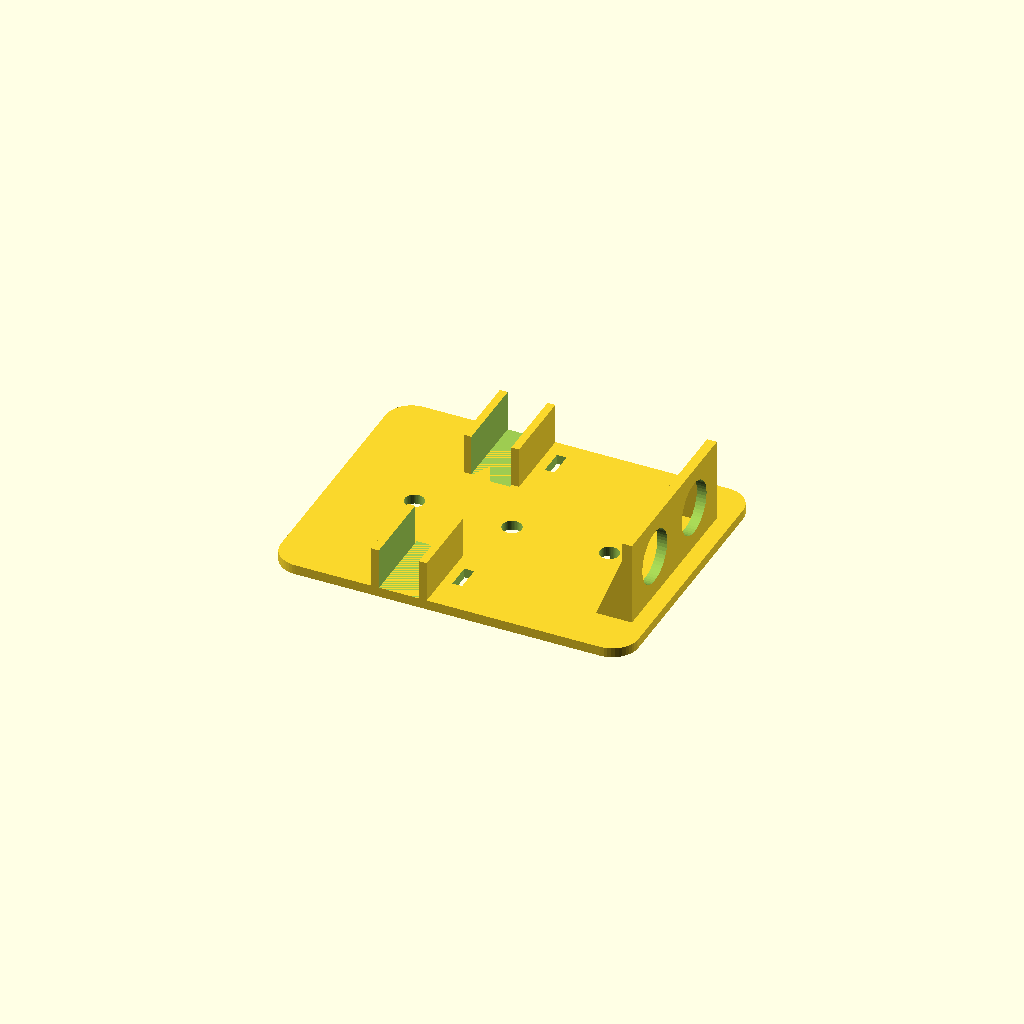
Cell 1: rendered with the file's own defaults.
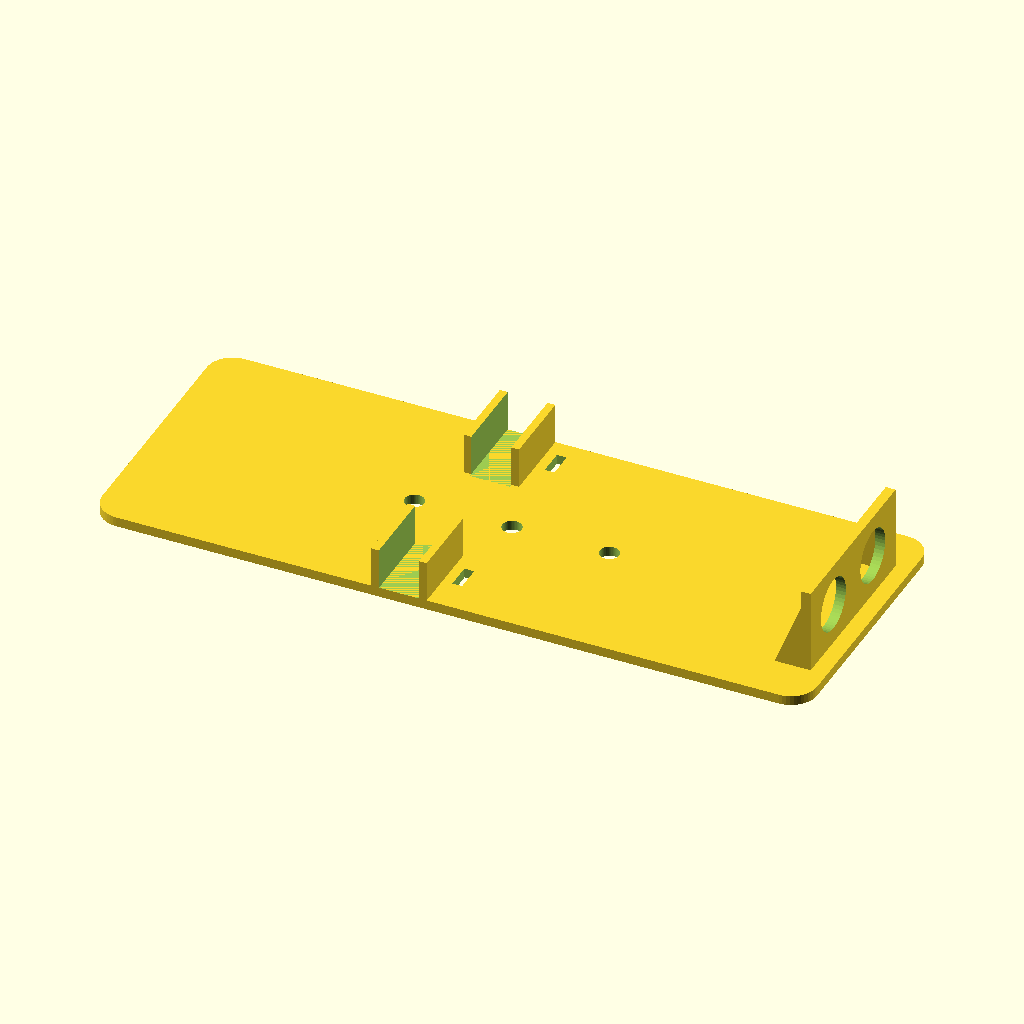
Cell 2: the same model with base_c = 220.
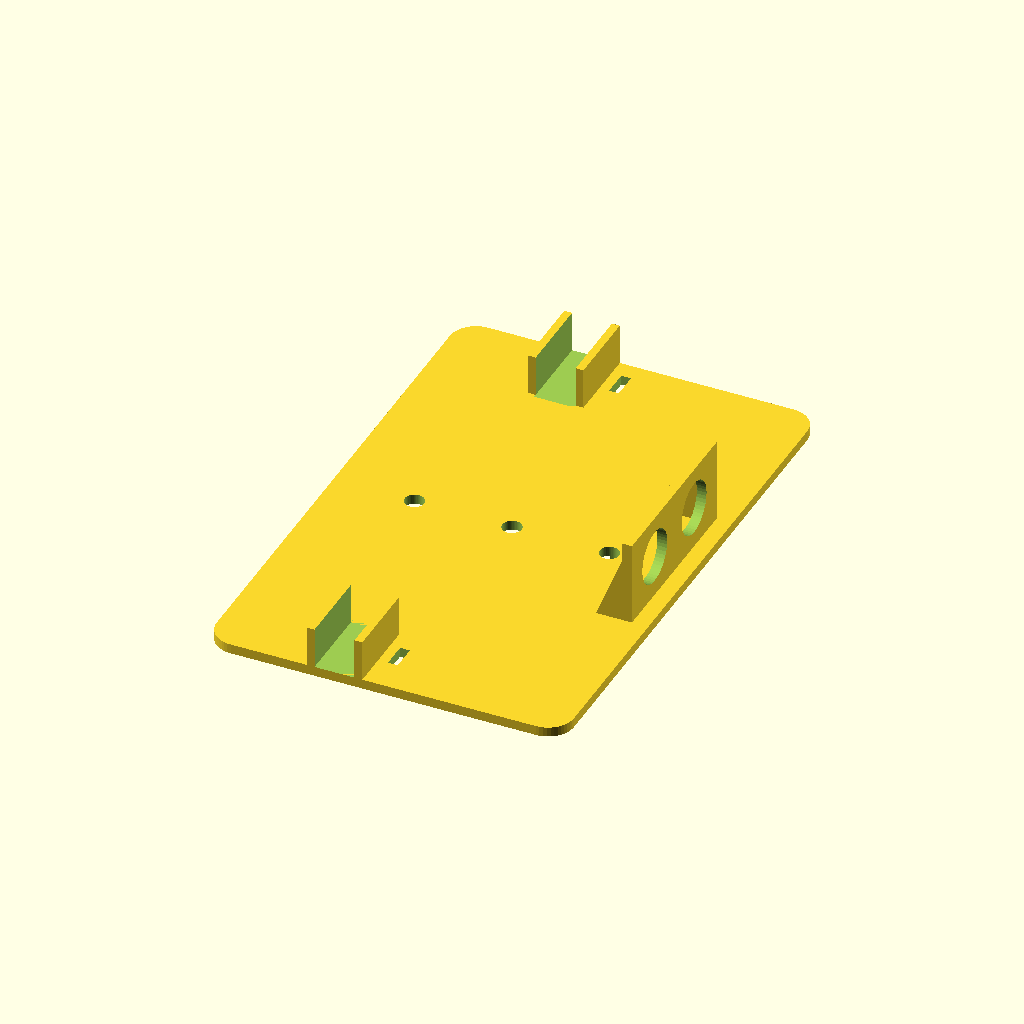
Cell 3: the same model with base_l = 170.
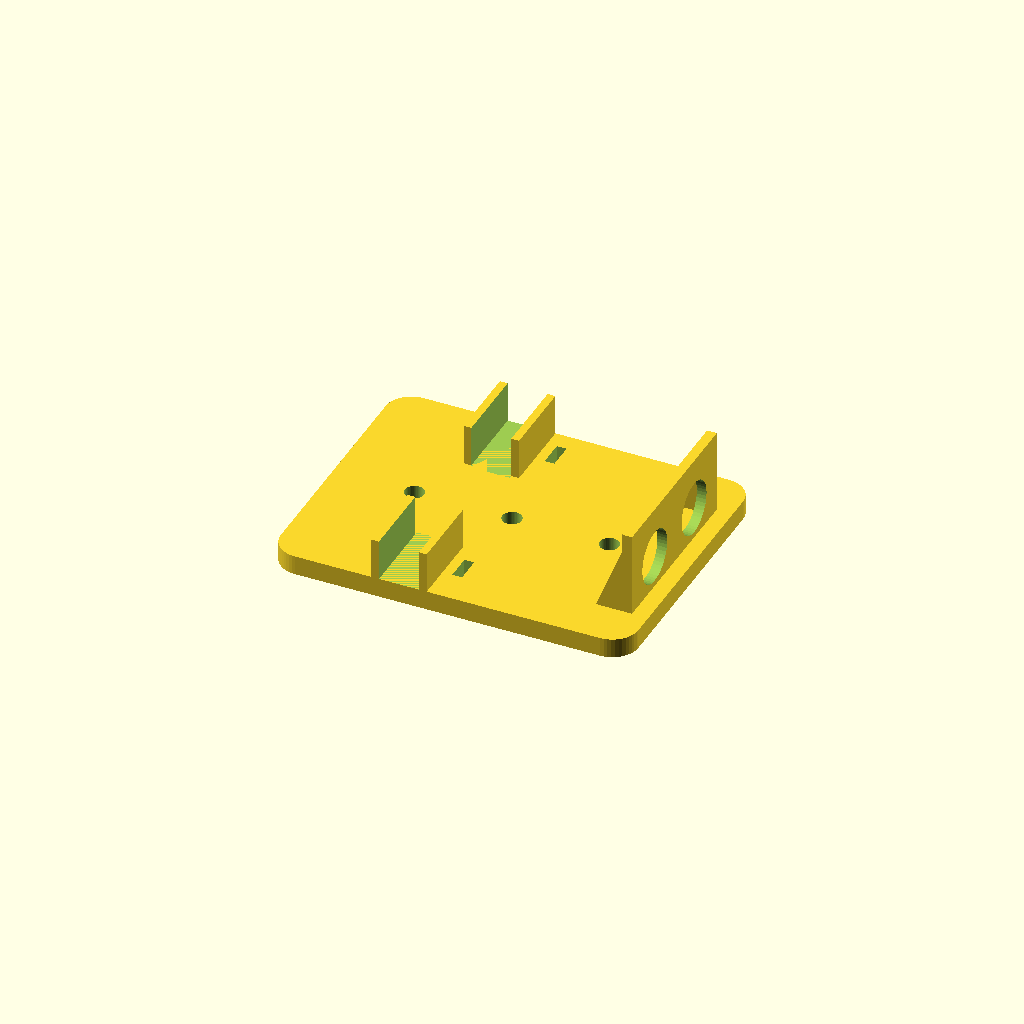
Cell 4: the same model with base_e = 6.
All cells are drawn from one camera (rotation 55°, 0°, 25°, orthographic, colour scheme Cornfield), so only the parameter changes between them.
OpenSCAD source file cad/legado/chassi_desviador.scad:
// LEGADO: primeira versão em OpenSCAD, nunca renderizada nem impressa. Use cad/gerar_stl.py (fonte atual dos STL).
// As medidas aqui podem divergir das do gerador em Python.
// Chassi paramétrico do Robô Desviador de Obstáculos
// OpenSCAD. Eixo X = frente do robô. Unidades em mm.
//
// ATENÇÃO: modelo inicial, ainda NÃO testado em impressão.
// Imprima primeiro só uma peça de teste (suporte de motor e furos do sensor)
// e ajuste as folgas (parâmetros "folga_*") antes de imprimir tudo.
//
// Como usar: ajuste os parâmetros abaixo, renderize (F6) e exporte STL.

$fn = 48;

// ---------- Placa base ----------
base_c = 110;     // comprimento (X)
base_l = 85;      // largura (Y)
base_e = 3;       // espessura
raio   = 8;       // arredondamento dos cantos

// ---------- Motor N20 com redução ----------
folga_motor = 0.3;
n20_w = 12 + folga_motor;     // largura do corpo
n20_h = 10 + folga_motor;     // altura do corpo
n20_c = 24;                   // comprimento do conjunto motor + caixa de redução (confira o seu)
parede = 2.4;
motor_x = -15;                // posição do eixo das rodas em relação ao centro

// ---------- Rodas ----------
roda_d = 42;                  // diâmetro da roda (com pneu)

// ---------- Sensor HC-SR04 ----------
folga_sensor = 0.4;
sensor_furo = 16 + folga_sensor;   // diâmetro de cada "olho"
sensor_dist = 26;                  // distância entre os centros dos olhos (confira o seu)
sensor_l    = 56;                  // largura da placa-suporte
sensor_h    = 26;                  // altura da placa-suporte
sensor_z    = 16;                  // altura do centro dos furos acima da base

// ---------- Apoio frontal (patim) ----------
patim_d = 10;
patim_x = base_c/2 - 22;

// ---------- Cálculos ----------
// Distância do fundo da base até o chão para o eixo ficar na altura certa
vao = roda_d/2 - (base_e + n20_h/2);

module placa() {
    linear_extrude(base_e)
        hull()
            for (x = [-1, 1], y = [-1, 1])
                translate([x * (base_c/2 - raio), y * (base_l/2 - raio)])
                    circle(raio);
}

module suporte_motor(lado) {
    // lado = +1 (esquerda) ou -1 (direita). Eixo do motor aponta para fora.
    translate([motor_x, lado * (base_l/2 - n20_c/2), base_e])
        difference() {
            translate([-(n20_w/2 + parede), -n20_c/2, 0])
                cube([n20_w + 2*parede, n20_c, n20_h + parede]);
            // cavidade do motor, aberta em cima
            translate([-n20_w/2, -n20_c/2 - 1, 0])
                cube([n20_w, n20_c + 2, n20_h + parede + 1]);
        }
}

module suporte_sensor() {
    x0 = base_c/2 - 8;
    // placa vertical com os dois furos
    translate([x0, -sensor_l/2, base_e])
        difference() {
            cube([3, sensor_l, sensor_h]);
            for (s = [-1, 1])
                translate([-1, sensor_l/2 + s*sensor_dist/2, sensor_z - base_e])
                    rotate([0, 90, 0]) cylinder(d = sensor_furo, h = 5);
        }
    // reforços triangulares atrás da placa
    for (s = [-1, 1])
        translate([x0 - 8, s * (sensor_l/2 - 1.5) - 1.5, base_e])
            hull() {
                cube([8, 3, 0.1]);
                translate([7.9, 0, 0]) cube([0.1, 3, sensor_h - 6]);
            }
}

module patim() {
    // apoio liso embaixo da base, no lugar de uma roda boba
    translate([patim_x, 0, 0]) {
        hull() {
            translate([0, 0, -vao + patim_d/2]) sphere(d = patim_d);
            translate([0, 0, -0.01]) cylinder(d = patim_d, h = 0.01);
        }
    }
}

module chassi() {
    difference() {
        union() {
            placa();
            suporte_motor(1);
            suporte_motor(-1);
            suporte_sensor();
            patim();
        }
        // furos para abraçadeiras de nylon ao lado de cada motor
        for (lado = [-1, 1], dx = [-1, 1])
            translate([motor_x + dx * (n20_w/2 + parede + 3),
                       lado * (base_l/2 - n20_c/2) - 1.5, -1])
                cube([3, 8, base_e + 2]);
        // furos de passagem de fios
        for (x = [-30, 0, 30])
            translate([x, 0, -1]) cylinder(d = 6, h = base_e + 2);
    }
}

chassi();

// Dica de montagem:
// - Caixa de 2 baterias 18650: prender no centro/rabeira com abraçadeiras ou fita dupla face.
// - ESP32 e protoboard: fita dupla face ou parafusos M3 em furos adicionais conforme seu módulo.
// - Se o robô ficar "de nariz" para baixo ou para cima, ajuste patim_d, vao ou a posição motor_x.
Parameter table extracted from the source (name, type, default, range or options):
base_c: number, default 110
base_l: number, default 85
base_e: number, default 3
raio: number, default 8
folga_motor: number, default 0.3
n20_c: number, default 24
parede: number, default 2.4
motor_x: number, default -15
roda_d: number, default 42
folga_sensor: number, default 0.4
sensor_dist: number, default 26
sensor_l: number, default 56
sensor_h: number, default 26
sensor_z: number, default 16
patim_d: number, default 10
